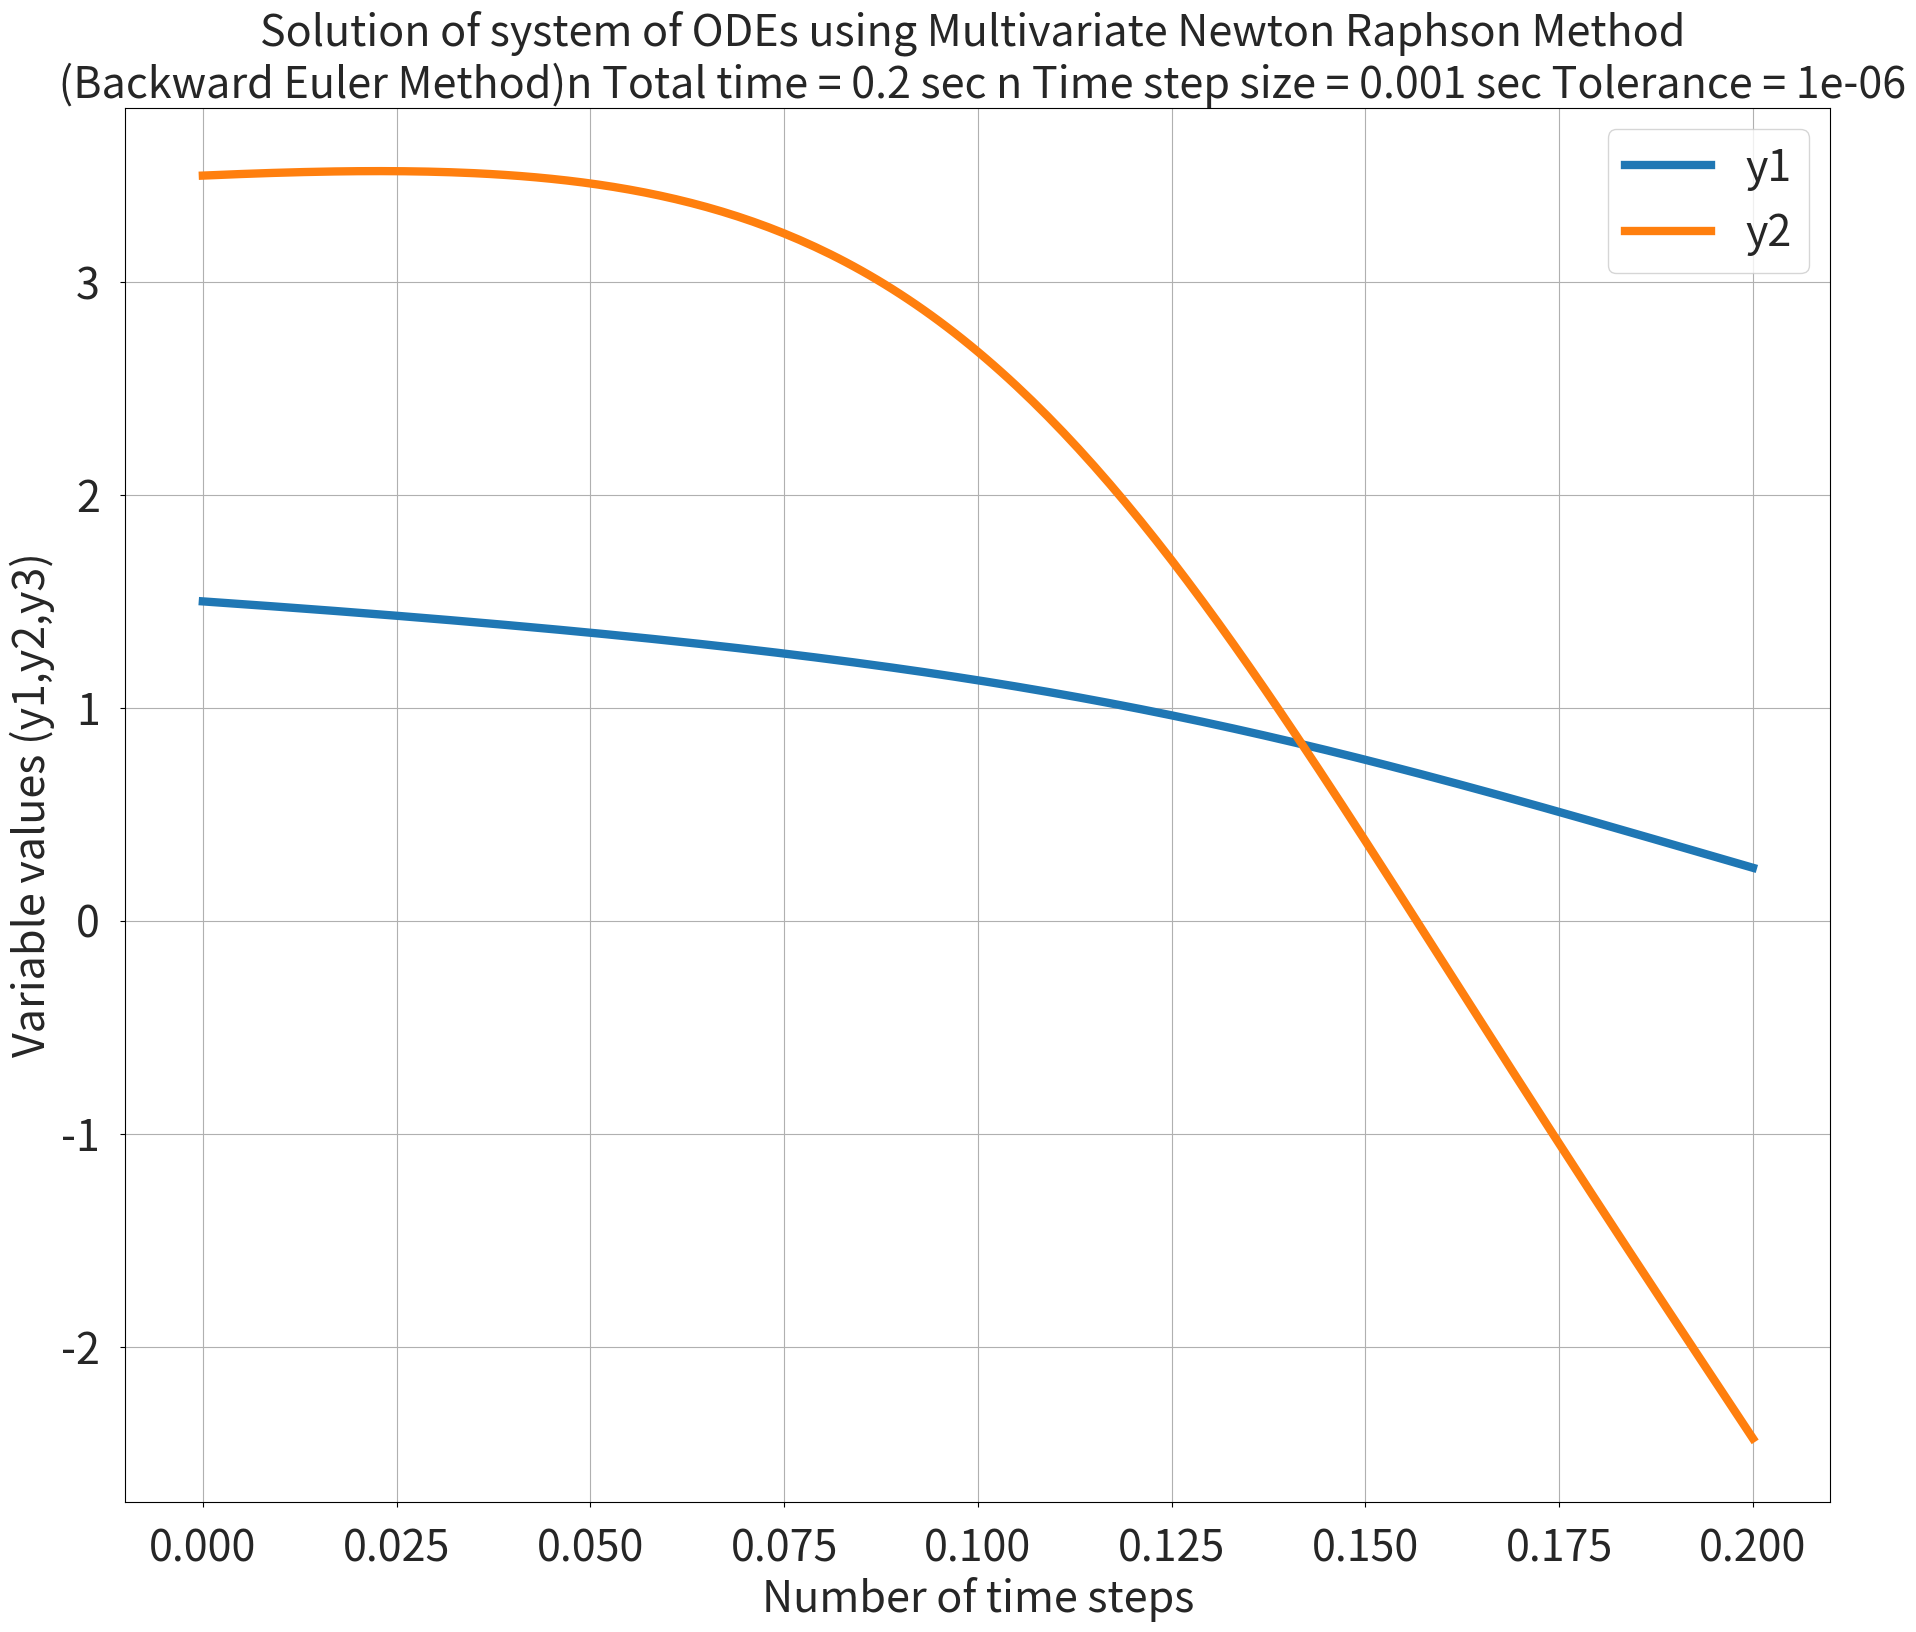

Generate this figure with matplotlib:
"""
Program to solve a system of non linear DE using the implicit Backward Euler method and multivariate NR method

dy1/dt = -0.04y1+10e4y2y3
dy2/dt = 0.04y1 -10e4y2y3 -3e7y2*y2
dy3/dt = 3e7y2*y2

Newton Raphson's multivariate method-
Y_new = Y_old -alpha*inv(J)*F(Y_old)

Implicit Euler's Method has been used (Backward)
i.e.
y1' = y1_n-y1_o = dt*RHS
=> f1 = y1_n-y1_o - dt*RHS
Similarly f2 and f3
"""

import numpy as np 
from numpy.linalg import inv
import matplotlib.pyplot as plt 

#Initial guess values of y1 and y2 at time = 0. This is constant for each time step
y1_o = 1.5
y2_o = 3.5

#Column vector to store the values for vectorization of the code. This changes during each iteration at that time step
Y_old = np.ones((2,1))
Y_old[0] = y1_o
Y_old[1] = y2_o


#If we use = operator i.e. F = Y_old, when F changes in the loop, Y_old will also change, which we do not want.
#By using the copy function, Y_old doesn't change when F is updated in the loop

F = np.copy(Y_old)
Y_new = Y_old 

#Control values
tol = 1e-6
alpha = 1
t_start = 0
t_end = 0.2	
dt = 0.001
n = int(t_end/dt)
t_steps = np.linspace(t_start,t_end,n+1)
#Storing the values at the end of each time step
y1_t = y1_o*np.ones((n+1,1))
y2_t = y2_o*np.ones((n+1,1))

def f1(y1_o,y1_n,y2_n,dt):	#Defining the first non linear equation
	F1=y1_n**2+y1_n*y2_n-10
	return y1_n-y1_o-dt*(F1)

def f2(y2_o,y1_n,y2_n,dt):	#Defining the second non linear equation
	F2=y2_n+3*y1_n*(y2_n**2)-57
	return y2_n-y2_o-dt*(F2)


def jacobian(y1_o,y2_o,y1_n,y2_n,dt):
	"""Returns the Jacobidan matrix using Forward differencing method
	Since the number of functions and variables are 2, thus the Jacobian matrix will be a 2x2 matrix
	"""
	h = 1e-06
	J = np.ones((2,2))
	#Row 1
	J[0,0] = (f1(y1_o,y1_n+h,y2_n,dt)-f1(y1_o,y1_n,y2_n,dt))/h
	J[0,1] = (f1(y1_o,y1_n,y2_n+h,dt)-f1(y1_o,y1_n,y2_n,dt))/h

	#Row 2
	J[1,0] = (f2(y2_o,y1_n+h,y2_n,dt)-f2(y2_o,y1_n,y2_n,dt))/h
	J[1,1] = (f2(y2_o,y1_n,y2_n+h,dt)-f2(y2_o,y1_n,y2_n,dt))/h

	return J

for t in range(1,n+1):
	itr = 1
	error = 1

	while (error>tol):
		#Calculating the Jacobian
		J = jacobian(y1_o,y2_o,Y_old[0],Y_old[1],dt)

		#Returning the values of the function at X_old
		F[0] = f1(y1_o,Y_old[0],Y_old[1],dt)
		F[1] = f2(y2_o,Y_old[0],Y_old[1],dt)

		#Iteration update
		Y_new = Y_old - alpha*np.matmul(inv(J),F)

		error = max(abs(Y_new-Y_old))
		Y_old = Y_new
		#print('time = {0}	iteration # = {1}	y1 = {2}'.format(t*dt,itr,Y_new[0],Y_new[1]))
		itr = itr+1

	
	y1_t[t] = Y_new[0]
	y2_t[t] = Y_new[1]
	#Updating the initial guess values for the next time step
	y1_o = Y_new[0]
	y2_o = Y_new[1]
	print(y1_o,y2_o)

#Plotting the results
plt.tick_params(axis='x', which='both', bottom=True, top=False, labelbottom=True, labeltop=False, pad=15)
plt.tick_params(axis='y', which='both', left=True, right=False, labelleft=True, labelright=False, pad=15)
plt.xticks(fontsize=31,color= '#262626')
plt.yticks(fontsize=31,color= '#262626')
plt.plot(t_steps,y1_t, linewidth = '6')
plt.plot(t_steps,y2_t, linewidth = '6')
plt.xlabel('Number of time steps',fontsize=31,color= '#262626')
plt.ylabel('Variable values (y1,y2,y3)',fontsize=31,color= '#262626')
l = plt.legend(['y1','y2'],fontsize=31)
for text in l.get_texts():
    text.set_color('#262626')
plt.title('Solution of system of ODEs using Multivariate Newton Raphson Method \n (Backward Euler Method)n Total time = {0} sec n Time step size = {1} sec Tolerance = {2}'.format(t_end,dt,tol),fontsize=31,color= '#262626')
plt.grid('on')
plt.subplots_adjust(top = 0.9, bottom=0.08, hspace=0.2, wspace=0.44)
plt.gcf().set_size_inches(22, 17)
plt.savefig("plot2d.png")